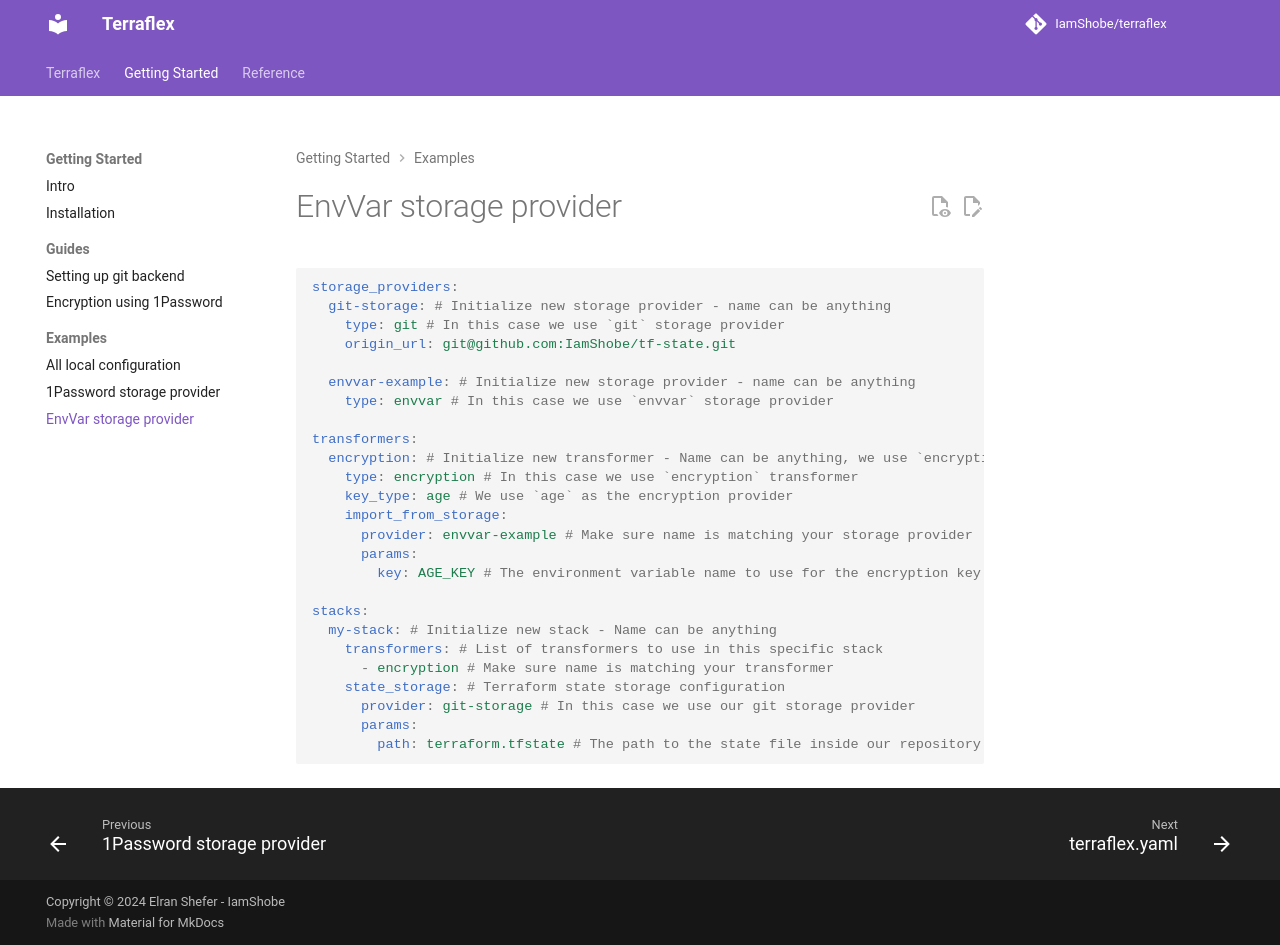

repository: IamShobe/terraflex · page: getting-started/examples/envvar-storage-provider/index.html · generator: mkdocs

# EnvVar storage provider

```yaml
{%
    include "../../../examples/age-encryption-envvar.yaml"
%}
```
